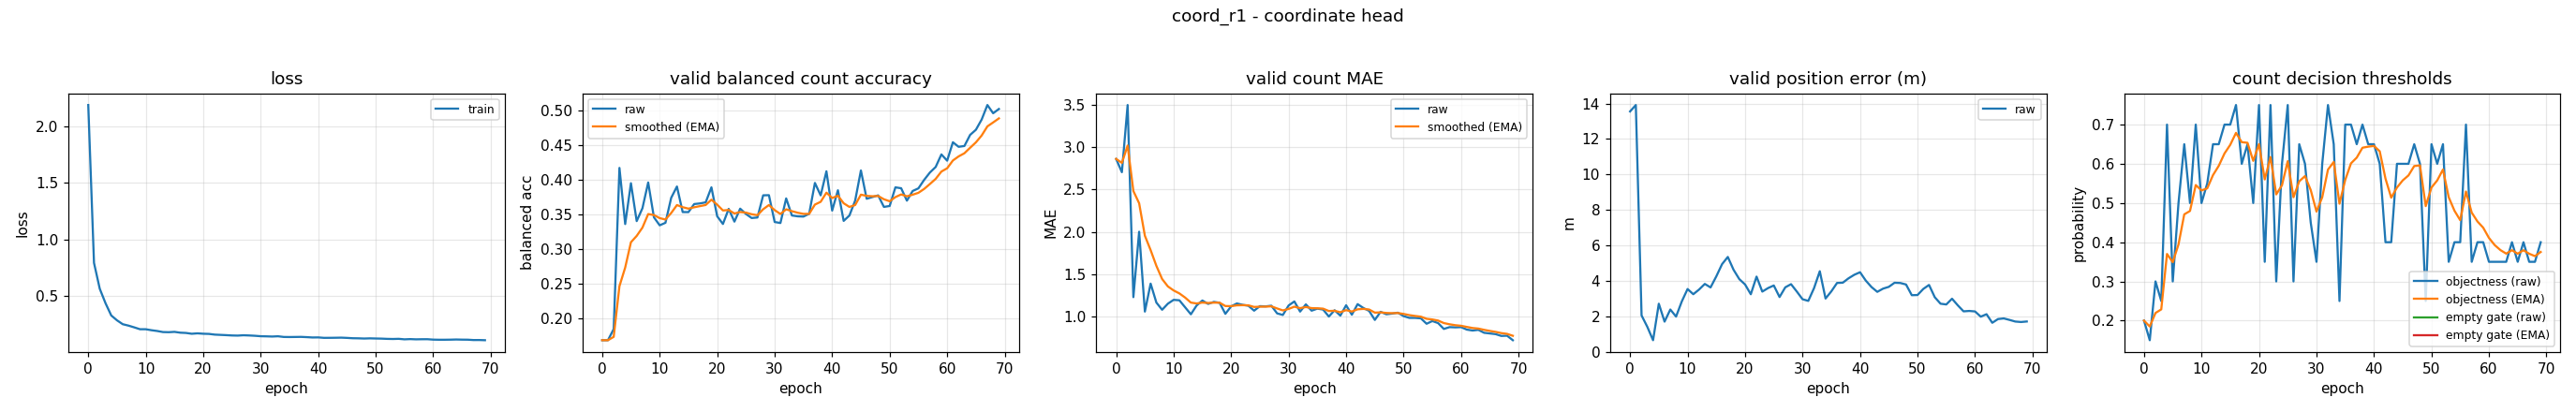

The table this chart was drawn from, first rows:
epoch, train_loss, valid_bal, valid_bal_smoothed, valid_mae, valid_mae_smoothed, valid_error_m, valid_threshold, valid_threshold_smoothed, valid_empty_threshold, valid_empty_threshold_smoothed
0, 2.185, 0.1681, 0.1681, 2.862, 2.862, 13.55, 0.2, 0.2, nan, nan
1, 0.7921, 0.1681, 0.1681, 2.705, 2.815, 13.92, 0.15, 0.185, nan, nan
2, 0.5643, 0.1842, 0.1729, 3.497, 3.019, 2.054, 0.3, 0.2195, nan, nan
3, 0.4368, 0.4173, 0.2462, 1.231, 2.483, 1.41, 0.25, 0.2286, nan, nan
4, 0.3283, 0.3361, 0.2732, 2.003, 2.339, 0.6568, 0.7, 0.3701, nan, nan
5, 0.2855, 0.3952, 0.3098, 1.061, 1.956, 2.715, 0.3, 0.349, nan, nan
6, 0.2512, 0.3404, 0.319, 1.391, 1.786, 1.704, 0.5, 0.3943, nan, nan
7, 0.2387, 0.359, 0.331, 1.168, 1.601, 2.388, 0.65, 0.471, nan, nan
8, 0.2233, 0.3962, 0.3505, 1.082, 1.445, 1.989, 0.5, 0.4797, nan, nan
9, 0.2069, 0.3459, 0.3491, 1.154, 1.358, 2.845, 0.7, 0.5458, nan, nan
10, 0.2068, 0.3343, 0.3447, 1.199, 1.31, 3.542, 0.5, 0.5321, nan, nan
11, 0.1982, 0.3379, 0.3427, 1.194, 1.275, 3.25, 0.55, 0.5374, nan, nan
12, 0.1913, 0.374, 0.3521, 1.112, 1.226, 3.514, 0.65, 0.5712, nan, nan
13, 0.182, 0.3904, 0.3636, 1.029, 1.167, 3.83, 0.65, 0.5948, nan, nan
14, 0.1807, 0.3535, 0.3605, 1.133, 1.157, 3.632, 0.7, 0.6264, nan, nan
15, 0.1837, 0.3534, 0.3584, 1.191, 1.167, 4.257, 0.7, 0.6485, nan, nan
16, 0.1765, 0.365, 0.3604, 1.152, 1.163, 4.945, 0.75, 0.6789, nan, nan
17, 0.1741, 0.366, 0.3621, 1.176, 1.166, 5.351, 0.6, 0.6553, nan, nan
18, 0.1669, 0.3675, 0.3637, 1.165, 1.166, 4.628, 0.65, 0.6537, nan, nan
19, 0.1707, 0.3892, 0.3714, 1.035, 1.127, 4.101, 0.5, 0.6076, nan, nan
20, 0.1671, 0.3474, 0.3642, 1.122, 1.125, 3.8, 0.75, 0.6503, nan, nan
21, 0.1656, 0.3362, 0.3558, 1.157, 1.135, 3.248, 0.35, 0.5602, nan, nan
22, 0.1594, 0.3581, 0.3565, 1.141, 1.137, 4.243, 0.75, 0.6171, nan, nan
23, 0.1571, 0.3396, 0.3514, 1.13, 1.135, 3.397, 0.3, 0.522, nan, nan
24, 0.1547, 0.3584, 0.3535, 1.072, 1.116, 3.596, 0.6, 0.5454, nan, nan
25, 0.1519, 0.3507, 0.3527, 1.125, 1.119, 3.742, 0.75, 0.6068, nan, nan
26, 0.1507, 0.3448, 0.3503, 1.122, 1.12, 3.091, 0.3, 0.5147, nan, nan
27, 0.1538, 0.3456, 0.3489, 1.13, 1.123, 3.639, 0.65, 0.5553, nan, nan
28, 0.1518, 0.3777, 0.3575, 1.04, 1.098, 3.816, 0.6, 0.5687, nan, nan
29, 0.1491, 0.3779, 0.3636, 1.021, 1.075, 3.401, 0.45, 0.5331, nan, nan
30, 0.1452, 0.3391, 0.3563, 1.133, 1.092, 2.966, 0.35, 0.4782, nan, nan
31, 0.1441, 0.3376, 0.3507, 1.181, 1.119, 2.874, 0.6, 0.5147, nan, nan
32, 0.1425, 0.3732, 0.3574, 1.061, 1.102, 3.594, 0.75, 0.5853, nan, nan
33, 0.1449, 0.3485, 0.3548, 1.146, 1.115, 4.546, 0.65, 0.6047, nan, nan
34, 0.1387, 0.3473, 0.3525, 1.072, 1.102, 3.007, 0.25, 0.4983, nan, nan
35, 0.1381, 0.3469, 0.3508, 1.096, 1.1, 3.409, 0.7, 0.5588, nan, nan
36, 0.1387, 0.351, 0.3509, 1.085, 1.096, 3.885, 0.7, 0.6012, nan, nan
37, 0.1394, 0.3956, 0.3643, 1.003, 1.068, 3.899, 0.65, 0.6158, nan, nan
38, 0.1372, 0.3776, 0.3683, 1.077, 1.071, 4.147, 0.7, 0.6411, nan, nan
39, 0.1341, 0.4124, 0.3815, 1.013, 1.053, 4.346, 0.65, 0.6438, nan, nan
40, 0.1348, 0.3556, 0.3738, 1.136, 1.078, 4.489, 0.65, 0.6456, nan, nan
41, 0.1308, 0.385, 0.3771, 1.024, 1.062, 4.017, 0.6, 0.6319, nan, nan
42, 0.1311, 0.3407, 0.3662, 1.149, 1.088, 3.652, 0.4, 0.5624, nan, nan
43, 0.1317, 0.3485, 0.3609, 1.104, 1.093, 3.384, 0.4, 0.5136, nan, nan
44, 0.1327, 0.3701, 0.3636, 1.069, 1.086, 3.564, 0.6, 0.5396, nan, nan
45, 0.1305, 0.4136, 0.3786, 0.9628, 1.049, 3.665, 0.6, 0.5577, nan, nan
46, 0.1275, 0.3727, 0.3769, 1.059, 1.052, 3.896, 0.6, 0.5704, nan, nan
47, 0.1266, 0.3751, 0.3763, 1.029, 1.045, 3.883, 0.65, 0.5943, nan, nan
48, 0.1248, 0.3776, 0.3767, 1.037, 1.043, 3.798, 0.6, 0.596, nan, nan
49, 0.1264, 0.3609, 0.372, 1.048, 1.044, 3.195, 0.25, 0.4922, nan, nan
50, 0.1251, 0.3623, 0.3691, 1.008, 1.033, 3.205, 0.65, 0.5395, nan, nan
51, 0.124, 0.3892, 0.3751, 0.9867, 1.019, 3.547, 0.6, 0.5577, nan, nan
52, 0.1218, 0.3879, 0.3789, 0.9867, 1.01, 3.773, 0.65, 0.5854, nan, nan
53, 0.1208, 0.37, 0.3762, 0.9814, 1.001, 3.08, 0.35, 0.5148, nan, nan
54, 0.1222, 0.3839, 0.3786, 0.9176, 0.976, 2.715, 0.4, 0.4803, nan, nan
55, 0.1177, 0.3878, 0.3813, 0.9495, 0.9681, 2.673, 0.4, 0.4562, nan, nan
56, 0.1198, 0.4, 0.3869, 0.9255, 0.9553, 2.996, 0.7, 0.5294, nan, nan
57, 0.1177, 0.4107, 0.394, 0.8564, 0.9256, 2.625, 0.35, 0.4756, nan, nan
58, 0.1186, 0.4186, 0.4014, 0.8777, 0.9112, 2.284, 0.4, 0.4529, nan, nan
59, 0.1188, 0.4368, 0.412, 0.875, 0.9004, 2.306, 0.4, 0.437, nan, nan
... 10 more rows
